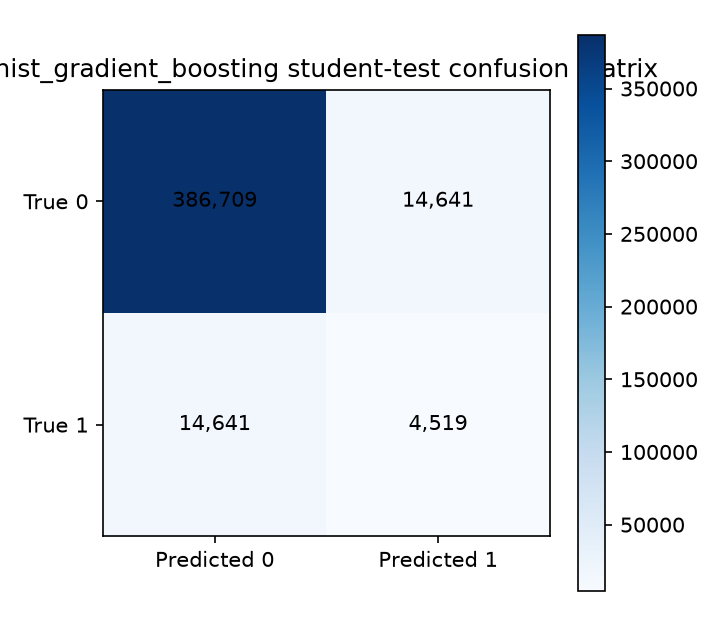

Data behind this chart, as committed beside it:
, pred_0, pred_1
true_0, 386709, 14641
true_1, 14641, 4519
